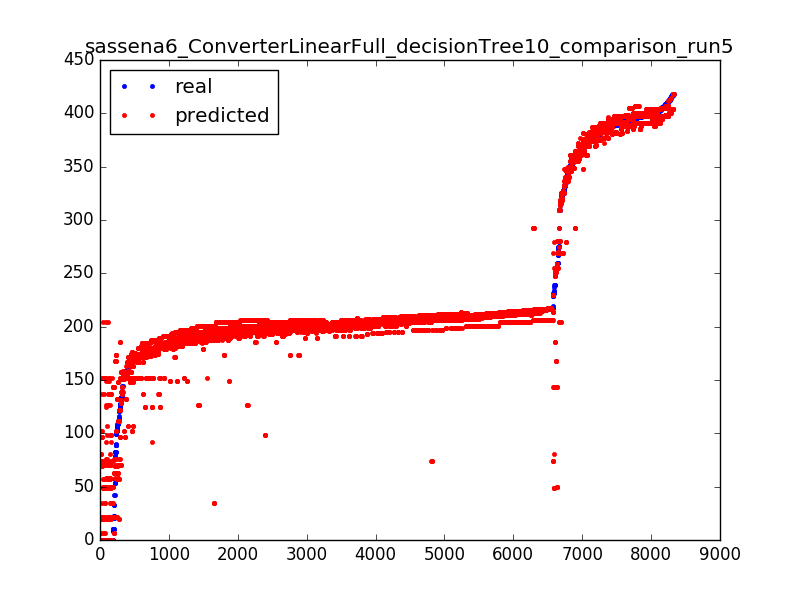

Data behind this chart, as committed beside it:
396.32, 397.358373626
180.3, 179.3
205.4, 204
365.1, 365.1
212.1, 212.7
208.7, 208.5
196.5, 197.2
169.6, 152
210.5, 209.4
209.3, 208.5
394.5, 394.5
209.8, 213.1
198.6, 173.2
356.2, 292.3
206.5, 206.2
209.4, 208.5
381.8, 385
178.0, 187.5
206.6, 200.4
410.7, 406.8
196.9, 196.2
205.5, 204.3
388.8, 391.4
200, 194.5
174.8, 176.5
156.7, 156.3
199.3, 200.8
349, 355.3
203.9, 204
181, 189.8
195.4, 206.2
366.3, 365
183.2, 183.2
191.5, 195
208.9, 208.5
389.1, 391.4
385.3, 377.8
213.2, 212.5
399.5, 399.5
207.4, 208.5
174.1, 184.3
197.7, 197.2
206.7, 204
204.7, 204
199.1, 199.4
0.01, 34.86
203.0, 200.2
190.0, 192.9
166.3, 174.6
196.1, 199.3
199, 197.2
205.3, 204
217.1, 216.4
184.6, 184.6
189.7, 191.2
201.3, 200.2
201.2, 197.2
206.4, 195
178.2, 178.5
200.2, 206.2
203.9, 204.3
... 8,265 more rows
